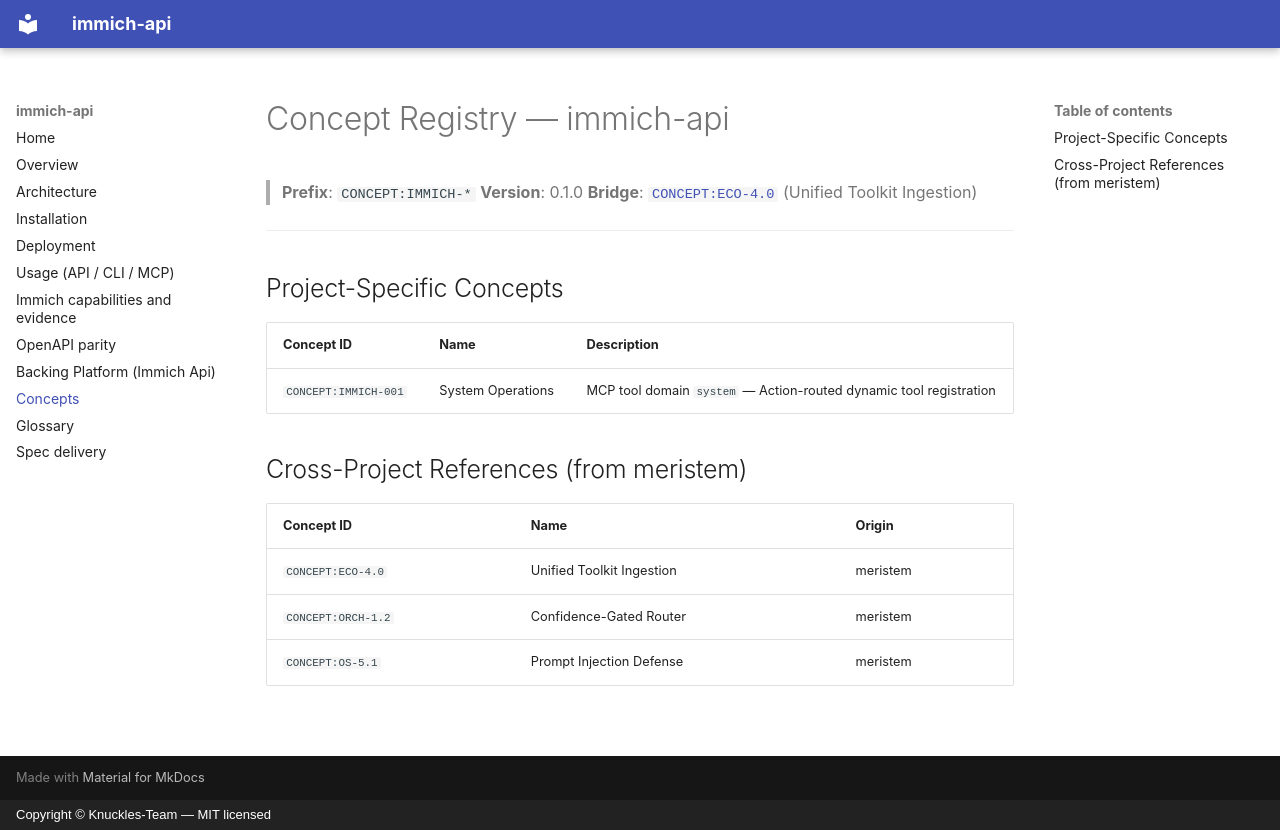

repository: Knuckles-Team/immich-api · page: concepts/index.html · generator: mkdocs · copyright: Copyright © Knuckles-Team — MIT licensed

# Concept Registry — immich-api

> **Prefix**: `CONCEPT:IMMICH-*`
> **Version**: 0.1.0
> **Bridge**: [`CONCEPT:ECO-4.0`](https://github.com/Knuckles-Team/meristem/blob/main/docs/concepts.md) (Unified Toolkit Ingestion)

---

## Project-Specific Concepts

| Concept ID | Name | Description |
|------------|------|-------------|
| `CONCEPT:IMMICH-001` | System Operations | MCP tool domain `system` — Action-routed dynamic tool registration |

## Cross-Project References (from meristem)

| Concept ID | Name | Origin |
|------------|------|--------|
| `CONCEPT:ECO-4.0` | Unified Toolkit Ingestion | meristem |
| `CONCEPT:ORCH-1.2` | Confidence-Gated Router | meristem |
| `CONCEPT:OS-5.1` | Prompt Injection Defense | meristem |
